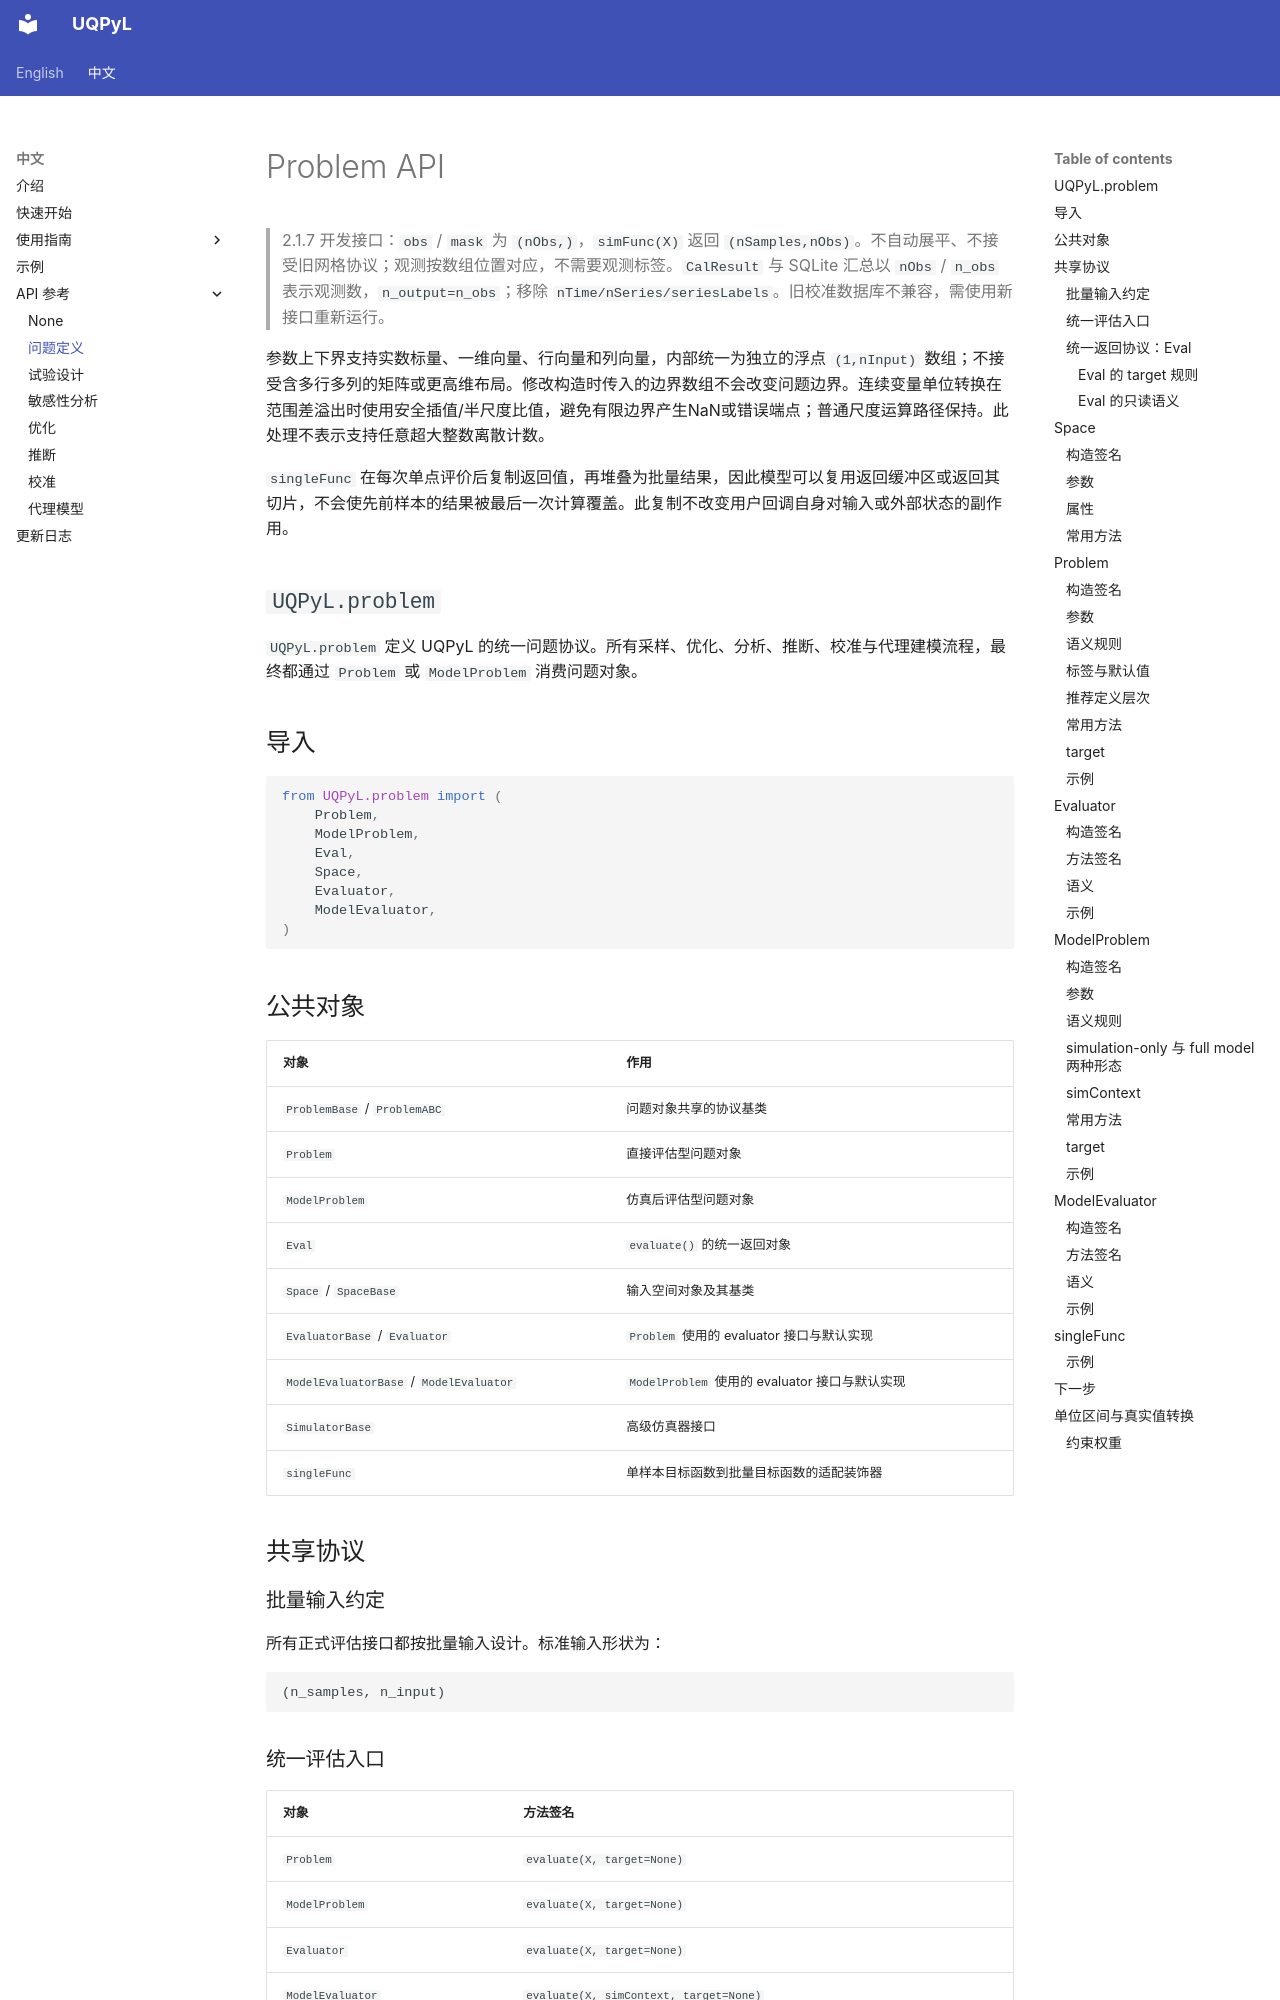

repository: smasky/UQPyL · page: cn/api/problem.html · generator: mkdocs

# Problem API

> 2.1.7 开发接口：`obs` / `mask` 为 `(nObs,)`，`simFunc(X)` 返回 `(nSamples,nObs)`。不自动展平、不接受旧网格协议；观测按数组位置对应，不需要观测标签。`CalResult` 与 SQLite 汇总以 `nObs` / `n_obs` 表示观测数，`n_output=n_obs`；移除 `nTime/nSeries/seriesLabels`。旧校准数据库不兼容，需使用新接口重新运行。

参数上下界支持实数标量、一维向量、行向量和列向量，内部统一为独立的浮点 `(1,nInput)` 数组；不接受含多行多列的矩阵或更高维布局。修改构造时传入的边界数组不会改变问题边界。连续变量单位转换在范围差溢出时使用安全插值/半尺度比值，避免有限边界产生NaN或错误端点；普通尺度运算路径保持。此处理不表示支持任意超大整数离散计数。

`singleFunc` 在每次单点评价后复制返回值，再堆叠为批量结果，因此模型可以复用返回缓冲区或返回其切片，不会使先前样本的结果被最后一次计算覆盖。此复制不改变用户回调自身对输入或外部状态的副作用。

## `UQPyL.problem`

`UQPyL.problem` 定义 UQPyL 的统一问题协议。所有采样、优化、分析、推断、校准与代理建模流程，最终都通过 `Problem` 或 `ModelProblem` 消费问题对象。

## 导入

```python
from UQPyL.problem import (
    Problem,
    ModelProblem,
    Eval,
    Space,
    Evaluator,
    ModelEvaluator,
)
```

## 公共对象

| 对象 | 作用 |
|---|---|
| `ProblemBase` / `ProblemABC` | 问题对象共享的协议基类 |
| `Problem` | 直接评估型问题对象 |
| `ModelProblem` | 仿真后评估型问题对象 |
| `Eval` | `evaluate()` 的统一返回对象 |
| `Space` / `SpaceBase` | 输入空间对象及其基类 |
| `EvaluatorBase` / `Evaluator` | `Problem` 使用的 evaluator 接口与默认实现 |
| `ModelEvaluatorBase` / `ModelEvaluator` | `ModelProblem` 使用的 evaluator 接口与默认实现 |
| `SimulatorBase` | 高级仿真器接口 |
| `singleFunc` | 单样本目标函数到批量目标函数的适配装饰器 |

## 共享协议

### 批量输入约定

所有正式评估接口都按批量输入设计。标准输入形状为：

```text
(n_samples, n_input)
```

### 统一评估入口

| 对象 | 方法签名 |
|---|---|
| `Problem` | `evaluate(X, target=None)` |
| `ModelProblem` | `evaluate(X, target=None)` |
| `Evaluator` | `evaluate(X, target=None)` |
| `ModelEvaluator` | `evaluate(X, simContext, target=None)` |
